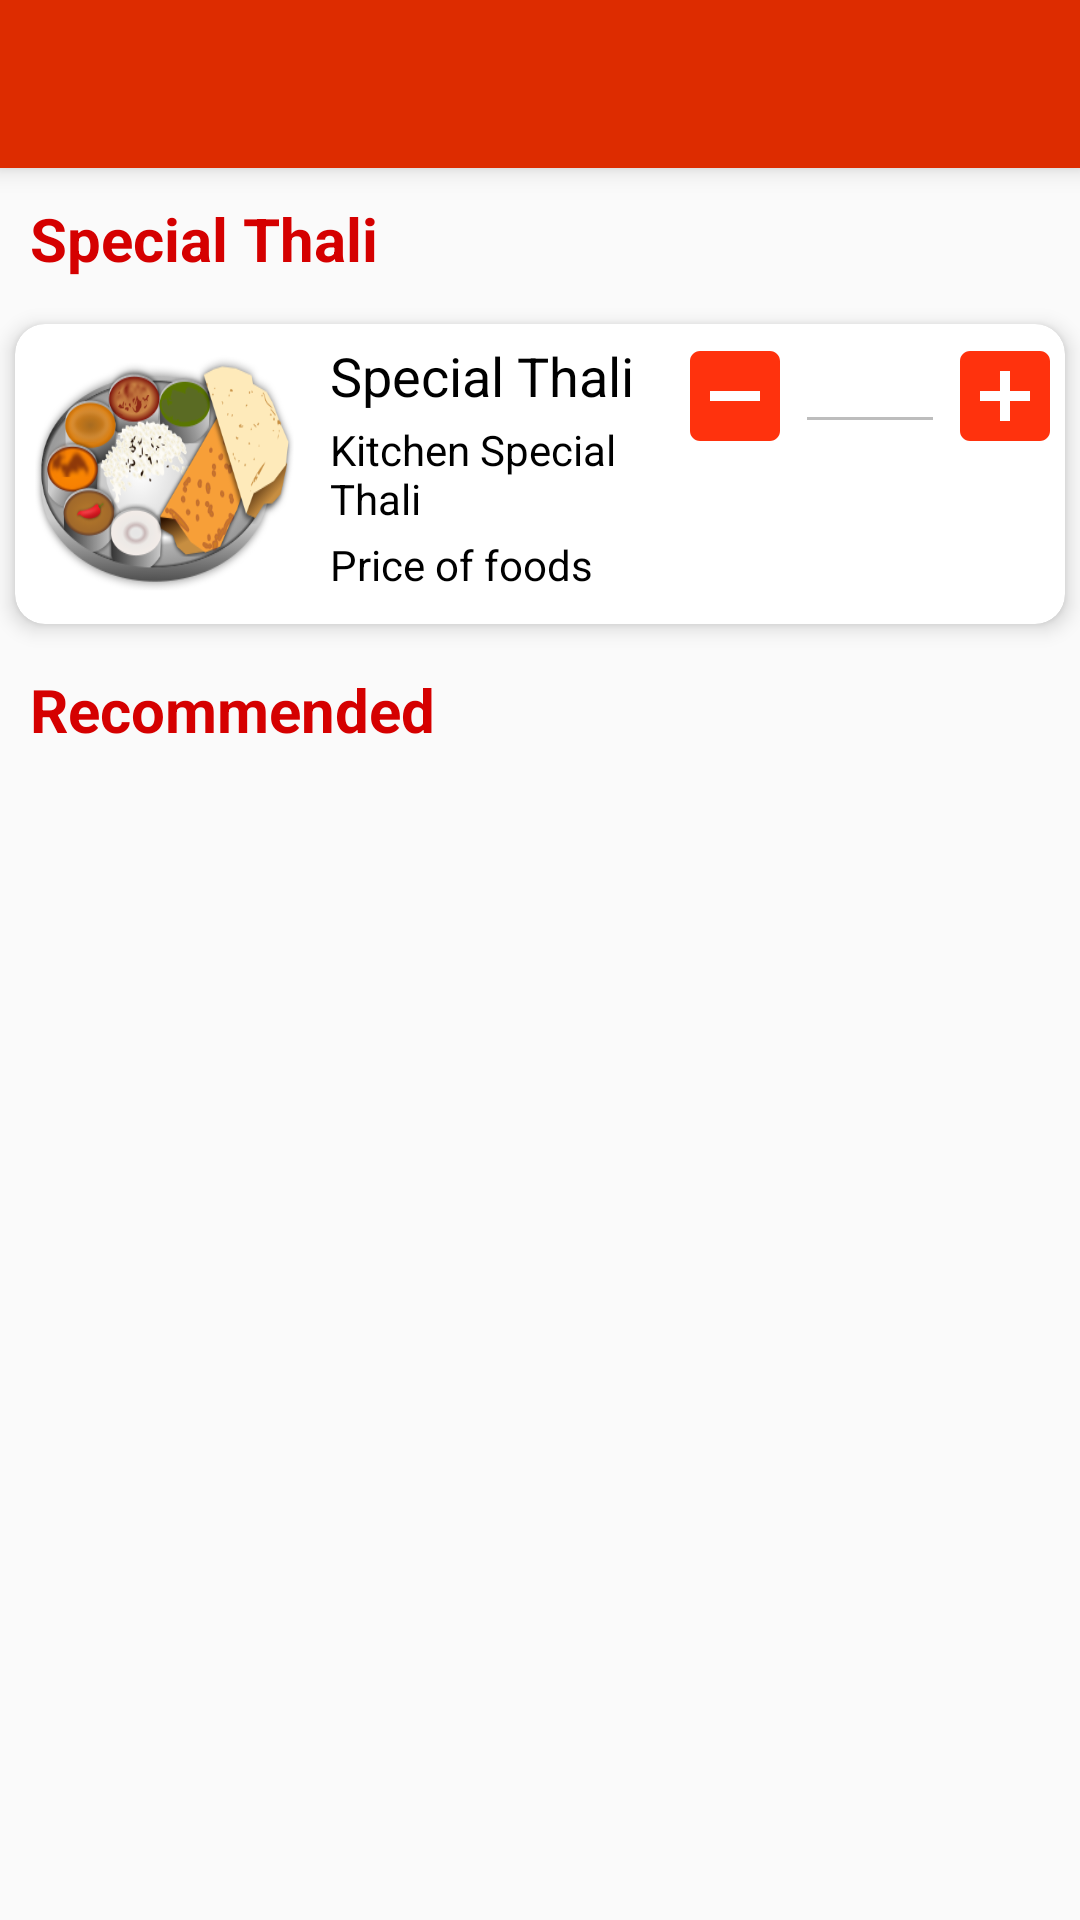

The Android layout XML behind this screen, and the referenced resources:
<!-- AndroidManifest.xml: application theme AppTheme -->
<!-- res/layout/activity_foodlist.xml -->
<?xml version="1.0" encoding="utf-8"?>
<LinearLayout xmlns:android="http://schemas.android.com/apk/res/android"
    xmlns:tools="http://schemas.android.com/tools"
    xmlns:app="http://schemas.android.com/apk/res-auto"
    android:orientation="vertical"
    android:layout_width="match_parent"
    android:layout_height="match_parent"
    tools:context=".FoodlistActivity">
    <androidx.appcompat.widget.Toolbar
        android:elevation="5dp"
        android:id="@+id/toolbar"
        android:layout_width="match_parent"
        android:layout_height="wrap_content"
        android:background="@color/colorPrimary"
        android:theme="@style/ThemeOverlay.AppCompat.Dark.ActionBar"/>
    <TextView
        android:text="@string/special_thali"
        android:textSize="20sp"
        android:textColor="#D50000"
        android:textStyle="bold"
        android:layout_margin="10dp"
        android:layout_width="wrap_content"
        android:layout_height="wrap_content"/>
    <androidx.cardview.widget.CardView
        app:cardElevation="4dp"
        android:layout_margin="5dp"
        app:cardCornerRadius="10dp"
        android:layout_width="match_parent"
        android:layout_height="wrap_content">
        <RelativeLayout
            android:layout_width="match_parent"
            android:layout_height="match_parent">
            <ImageView
                android:id="@+id/food_img"
                android:src="@drawable/thali"
                android:scaleType="fitXY"
                android:layout_width="100dp"
                android:layout_height="100dp"
                android:contentDescription="@string/todo"/>
            <LinearLayout
                android:padding="5dp"
                android:layout_toStartOf="@id/box"
                android:layout_toEndOf="@id/food_img"
                android:orientation="vertical"
                android:layout_width="match_parent"
                android:layout_height="wrap_content">
                <TextView
                    android:textSize="18sp"
                    android:layout_width="wrap_content"
                    android:layout_height="wrap_content"
                    android:id="@+id/food_name"
                    android:text="@string/special_thali"
                    android:textColor="@android:color/black"/>
                <TextView
                    android:layout_marginTop="3dp"
                    android:layout_marginBottom="3dp"
                    android:layout_width="wrap_content"
                    android:layout_height="wrap_content"
                    android:text="@string/kitchen_special_thali"
                    android:textColor="@android:color/black"/>
                <TextView
                    android:layout_width="wrap_content"
                    android:layout_height="wrap_content"
                    android:id="@+id/foodprice"
                    android:text="@string/price_of_foods"
                    android:textColor="@android:color/black"/>
            </LinearLayout>
            <LinearLayout
                android:id="@+id/box"
                android:orientation="horizontal"
                android:layout_width="wrap_content"
                android:layout_height="wrap_content"
                android:layout_alignParentEnd="true">
                <Button
                    android:id="@+id/minu"
                    android:layout_width="40dp"
                    android:layout_height="40dp"
                    android:background="@drawable/ic_minus"/>
                <EditText
                    android:enabled="false"
                    android:id="@+id/cartcoun"
                    android:layout_width="50dp"
                    android:layout_height="40dp"
                    android:autofillHints="count"
                    android:inputType="number" />
                <Button
                    android:id="@+id/ad"
                    android:layout_width="40dp"
                    android:layout_height="40dp"
                    android:background="@drawable/ic_add"/>
            </LinearLayout>
        </RelativeLayout>
    </androidx.cardview.widget.CardView>
    <TextView
        android:text="@string/recommended"
        android:textSize="20sp"
        android:textColor="#D50000"
        android:textStyle="bold"
        android:layout_margin="10dp"
        android:layout_width="wrap_content"
        android:layout_height="wrap_content"/>
    <androidx.recyclerview.widget.RecyclerView
        android:id="@+id/recycler_food"
        android:layout_width="match_parent"
        android:layout_weight="1"
        android:layout_height="0dp"/>
    <LinearLayout
        android:id="@+id/cart"
        android:padding="6dp"
        android:visibility="gone"
        android:gravity="center_vertical"
        android:orientation="horizontal"
        android:layout_width="match_parent"
        android:layout_height="wrap_content"
        android:background="@color/colorPrimaryDark">
        <TextView
            android:id="@+id/item"
            android:textStyle="bold"
            android:textSize="14sp"
            android:text="@string/_1_item_added"
            android:textColor="#FFFFFF"
            android:layout_width="wrap_content"
            android:layout_height="wrap_content"/>
        <View
            android:layout_width="5dp"
            android:layout_height="30dp"
            android:background="#FFFFFF"
            android:layout_marginEnd="10dp"
            android:layout_marginStart="10dp"/>
        <TextView
            android:id="@+id/amount"
            android:textStyle="bold"
            android:textSize="14sp"
            android:text="@string/total_rs_100"
            android:textColor="#FFFFFF"
            android:layout_width="0dp"
            android:layout_weight="1"
            android:layout_height="wrap_content"/>
        <Button
            android:id="@+id/checkout"
            android:text="@string/checkout"
            android:textStyle="bold"
            android:textColor="#FFFFFF"
            android:layout_width="wrap_content"
            android:layout_height="30dp"
            android:background="@drawable/rounded_corner"/>
    </LinearLayout>
</LinearLayout>
<!-- resources referenced by this layout -->
<resources>
  <color name="colorPrimary">#DD2C00</color>
  <color name="colorPrimaryDark">#AF2502</color>
  <!-- drawable ic_add (drawable) -->
  <vector android:height="24dp" android:tint="#FF320D"
      android:viewportHeight="24" android:viewportWidth="24"
      android:width="24dp" xmlns:android="http://schemas.android.com/apk/res/android">
      <path android:fillColor="@android:color/white" android:pathData="M19,3L5,3c-1.11,0 -2,0.9 -2,2v14c0,1.1 0.89,2 2,2h14c1.1,0 2,-0.9 2,-2L21,5c0,-1.1 -0.9,-2 -2,-2zM17,13h-4v4h-2v-4L7,13v-2h4L11,7h2v4h4v2z"/>
  </vector>
  <!-- drawable ic_minus (drawable) -->
  <vector android:height="24dp" android:tint="#FF320D"
      android:viewportHeight="24" android:viewportWidth="24"
      android:width="24dp" xmlns:android="http://schemas.android.com/apk/res/android">
      <path android:fillColor="@android:color/white" android:pathData="M19,3H5C3.9,3 3,3.9 3,5v14c0,1.1 0.9,2 2,2h14c1.1,0 2,-0.9 2,-2V5C21,3.9 20.1,3 19,3zM17,13H7v-2h10V13z"/>
  </vector>
  <!-- drawable thali: png bitmap (drawable-v24, 63255 bytes) -->
  <string name="_1_item_added">1 item added</string>
  <string name="checkout">Goto Cart</string>
  <string name="kitchen_special_thali">Kitchen Special Thali</string>
  <string name="price_of_foods">Price of foods</string>
  <string name="recommended">Recommended</string>
  <string name="special_thali">Special Thali</string>
  <string name="todo">ImageView</string>
  <string name="total_rs_100">Total Rs 100/-</string>
  <style name="AppTheme" parent="Theme.AppCompat.Light.NoActionBar">
          
          <item name="colorPrimary">@color/colorPrimary</item>
          <item name="colorPrimaryDark">@color/colorPrimaryDark</item>
          <item name="colorAccent">@color/colorAccent</item>
          <item name="fontFamily">@font/magnificent</item>
      </style>
  <color name="colorAccent">#03DAC5</color>
</resources>
